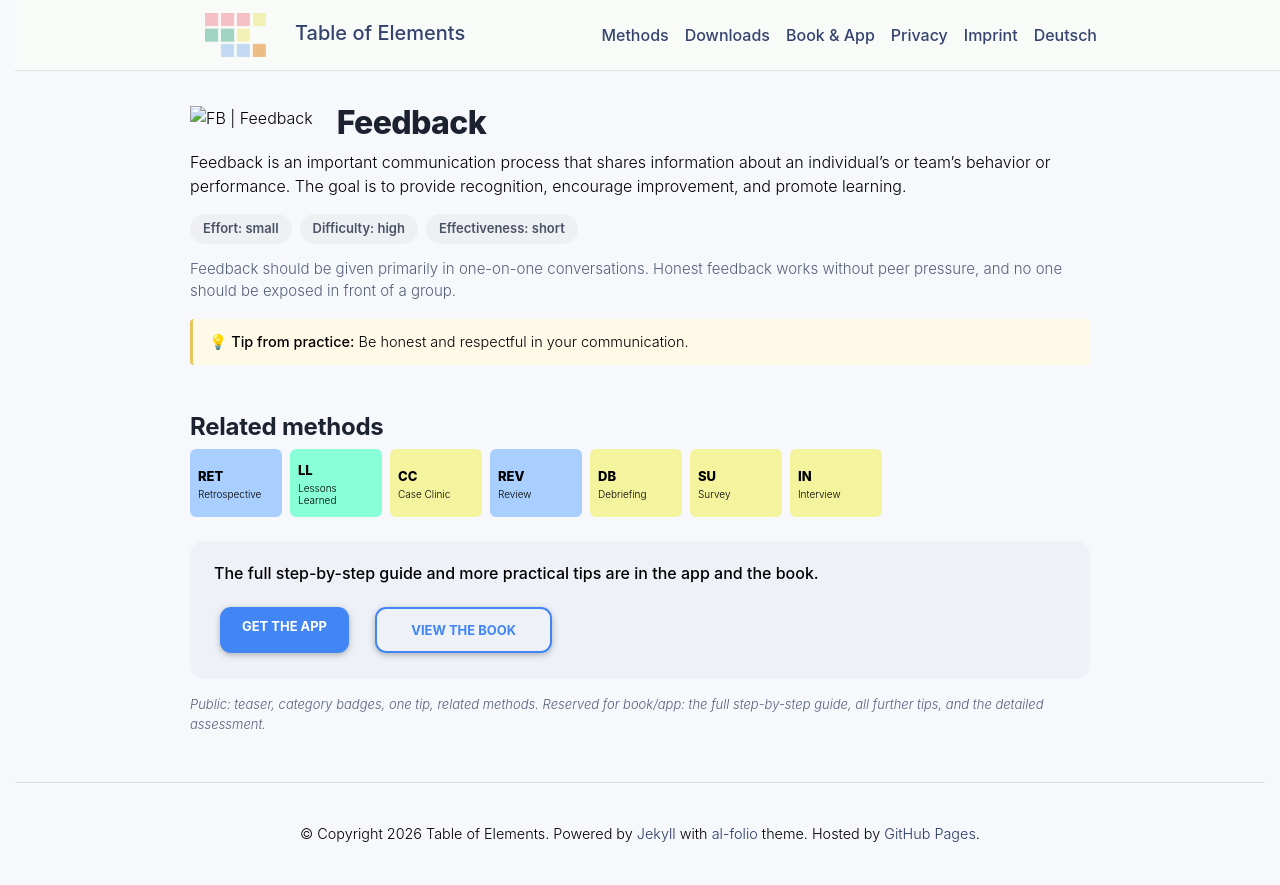

repository: table-of-elements/table-of-elements.github.io · page: en/elements/FB/index.html · generator: jekyll

---
lang: en
layout: default
permalink: /en/elements/FB/
subtitle: "Feedback"
title: "FB | Feedback"
description: "Feedback is an important communication process that shares information about an individual's or team's behavior or performance. The goal is to provide recognition, encourage improvement, and promote learning."
og_image: /assets/img/elements/en/FB.og.png
---

{% include figure.liquid loading="eager" path="assets/img/elements/en/FB.card.png" class="img-fluid" width="300" height="300" alt="FB | Feedback" %}

# Feedback

Feedback is an important communication process that shares information about an individual's or team's behavior or performance. The goal is to provide recognition, encourage improvement, and promote learning.
